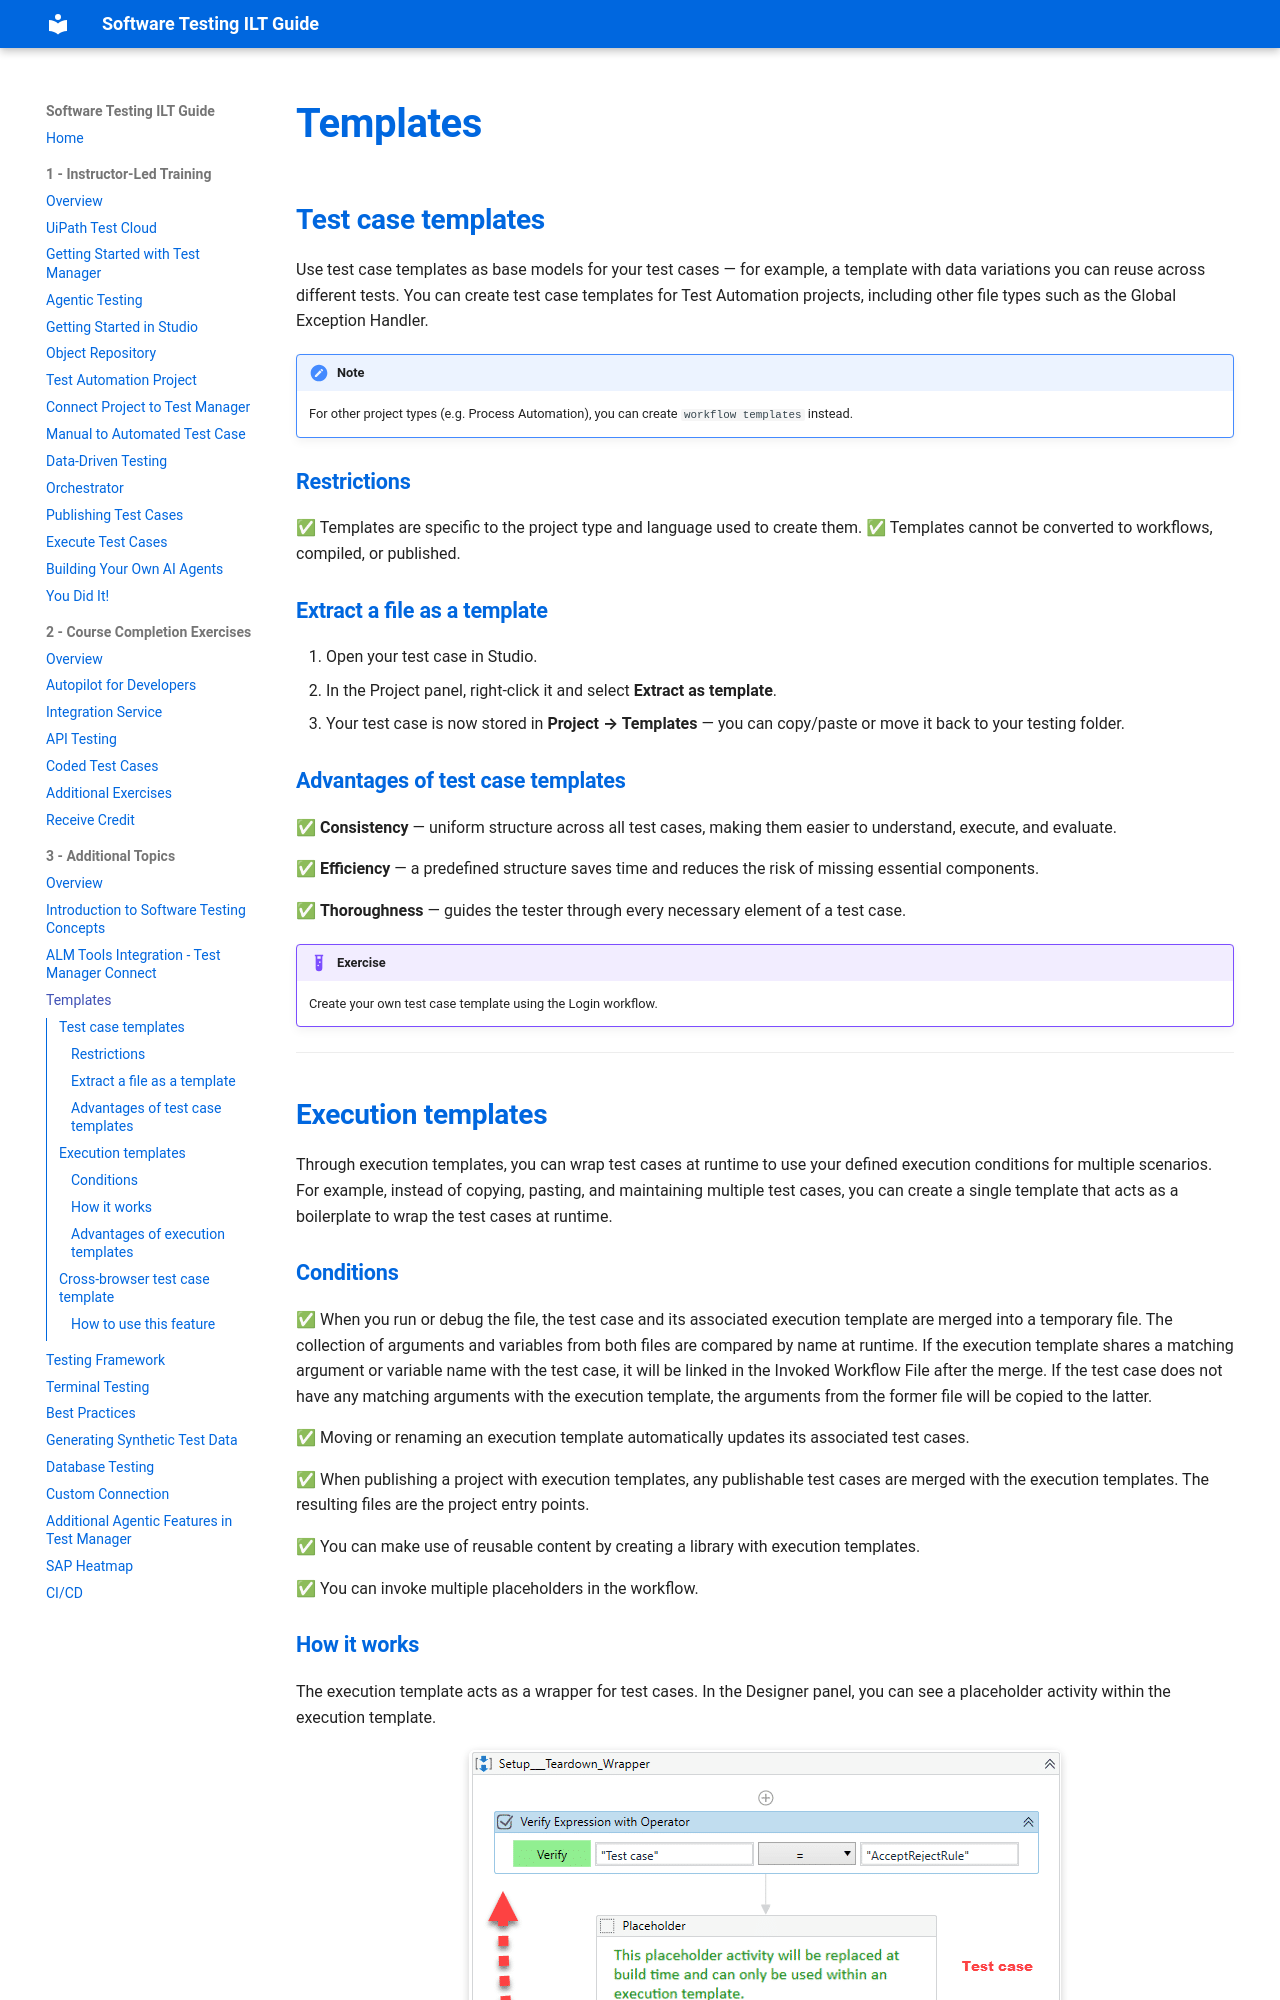

repository: MeeraKay/software-testing-ilt-guide · page: module-3-additional-topics/03-templates/index.html · generator: mkdocs

# Templates

## Test case templates

Use test case templates as base models for your test cases — for example, a template with data variations you can reuse across different tests. You can create test case templates for Test Automation projects, including other file types such as the Global Exception Handler.

!!! note
    For other project types (e.g. Process Automation), you can create `workflow templates` instead.

### Restrictions

✅ Templates are specific to the project type and language used to create them.
✅ Templates cannot be converted to workflows, compiled, or published.

### Extract a file as a template

1. Open your test case in Studio.
2. In the Project panel, right-click it and select **Extract as template**.
3. Your test case is now stored in **Project → Templates** — you can copy/paste or move it back to your testing folder.

### Advantages of test case templates

✅ **Consistency** — uniform structure across all test cases, making them easier to understand, execute, and evaluate.

✅ **Efficiency** — a predefined structure saves time and reduces the risk of missing essential components.

✅ **Thoroughness** — guides the tester through every necessary element of a test case.

!!! example "Exercise"
    Create your own test case template using the Login workflow.

---

## Execution templates

Through execution templates, you can wrap test cases at runtime to use your defined execution conditions for multiple scenarios. For example, instead of copying, pasting, and maintaining multiple test cases, you can create a single template that acts as a boilerplate to wrap the test cases at runtime.
